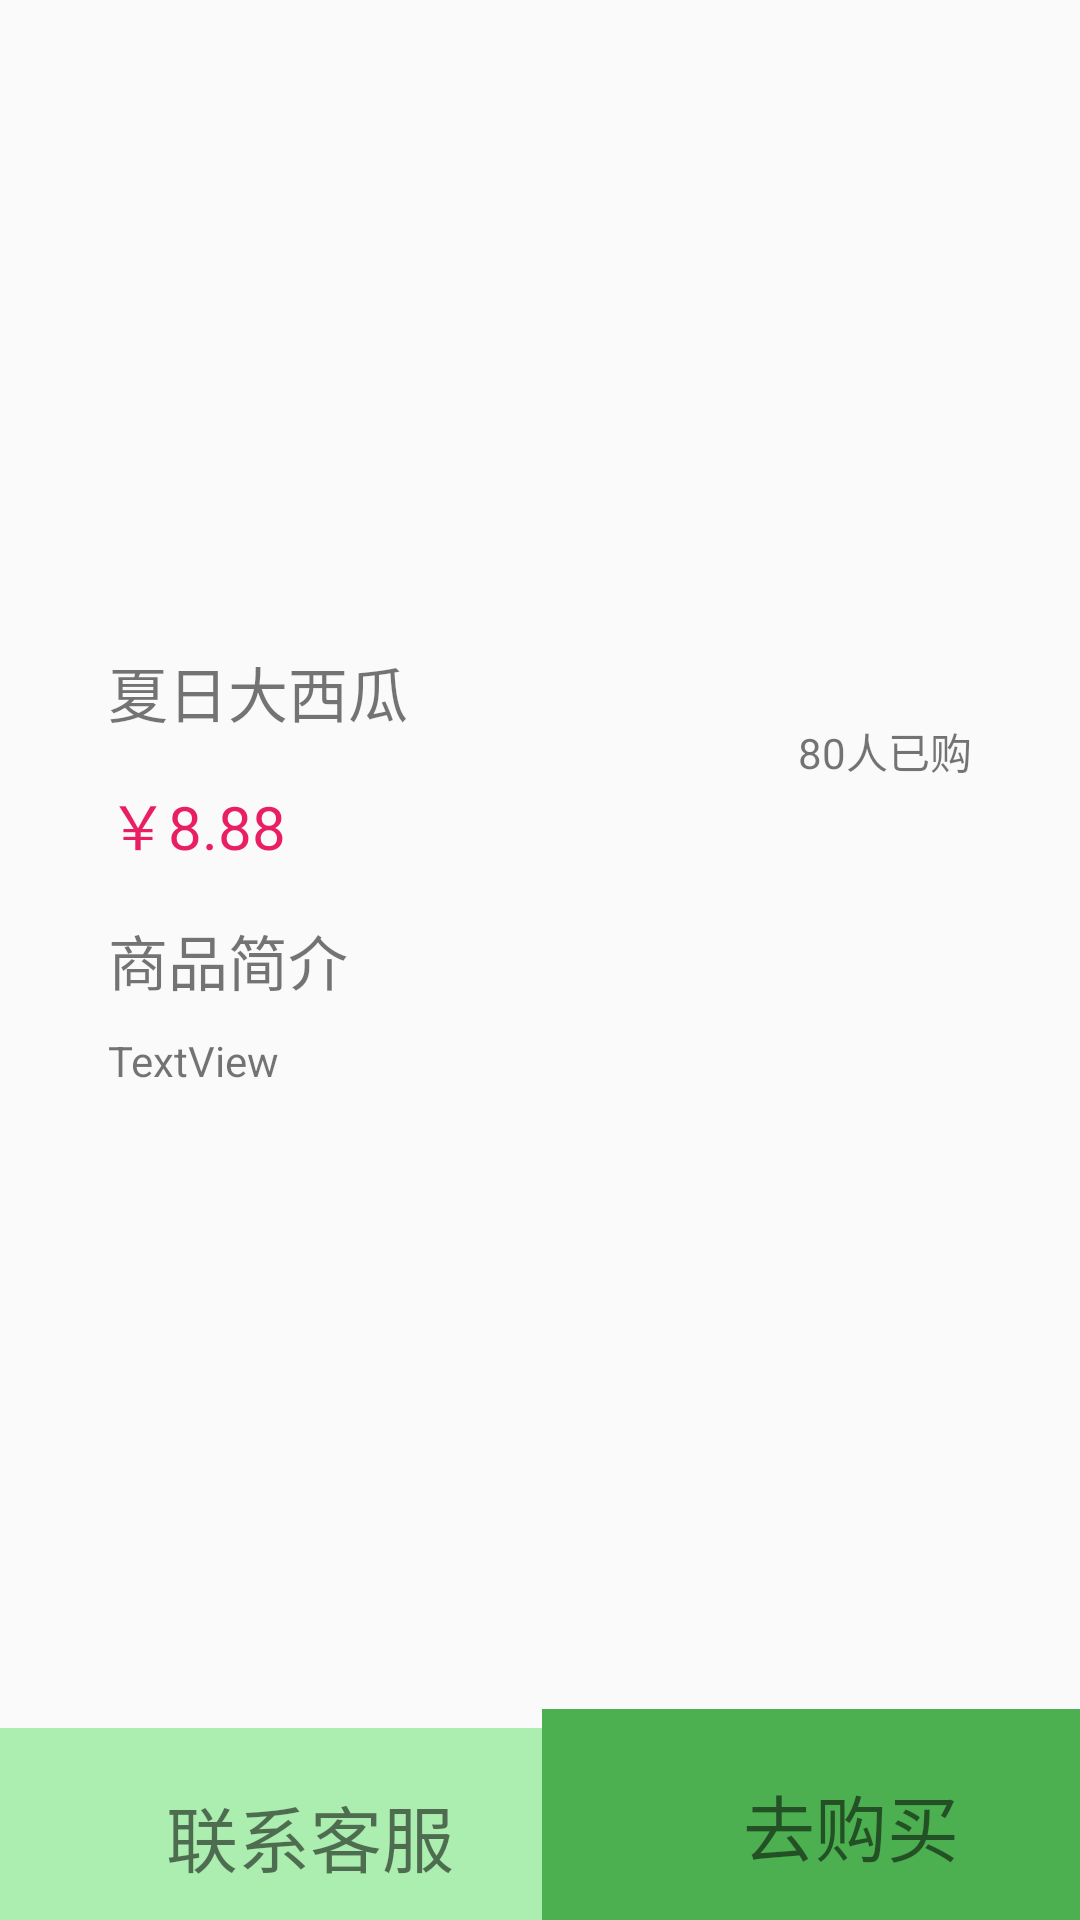

This screen was rendered from an Android layout file. Write that file and the resources it references.
<!-- AndroidManifest.xml: application theme AppTheme -->
<!-- res/layout/activity_good.xml -->
<?xml version="1.0" encoding="utf-8"?>
<layout xmlns:android="http://schemas.android.com/apk/res/android">
    <data>
        <variable name="goods" type="com.bcu.ccshop.model.Goods"/>
    </data>


<androidx.constraintlayout.widget.ConstraintLayout xmlns:android="http://schemas.android.com/apk/res/android"
    xmlns:app="http://schemas.android.com/apk/res-auto"
    xmlns:tools="http://schemas.android.com/tools"
    android:layout_width="match_parent"
    android:layout_height="match_parent"
    tools:context=".activity.GoodActivity">

    <androidx.constraintlayout.widget.Guideline
        android:id="@+id/guideline14"
        android:layout_width="wrap_content"
        android:layout_height="wrap_content"
        android:orientation="vertical"
        app:layout_constraintGuide_percent="0.5" />

    <androidx.constraintlayout.widget.Guideline
        android:id="@+id/guideline15"
        android:layout_width="wrap_content"
        android:layout_height="wrap_content"
        android:orientation="vertical"
        app:layout_constraintGuide_percent="0.1" />

    <androidx.constraintlayout.widget.Guideline
        android:id="@+id/guideline16"
        android:layout_width="wrap_content"
        android:layout_height="wrap_content"
        android:orientation="vertical"
        app:layout_constraintGuide_percent="0.9" />

    <androidx.constraintlayout.widget.Guideline
        android:id="@+id/guideline13"
        android:layout_width="wrap_content"
        android:layout_height="wrap_content"
        android:orientation="horizontal"
        app:layout_constraintGuide_percent="0.9" />

    <androidx.constraintlayout.widget.Barrier
        android:id="@+id/barrier8"
        android:layout_width="wrap_content"
        android:layout_height="wrap_content"
        app:barrierDirection="top" />

    <androidx.constraintlayout.widget.Guideline
        android:id="@+id/guideline12"
        android:layout_width="wrap_content"
        android:layout_height="wrap_content"
        android:orientation="horizontal"
        app:layout_constraintGuide_percent="0.3" />

    <androidx.constraintlayout.widget.Guideline
        android:id="@+id/guideline17"
        android:layout_width="wrap_content"
        android:layout_height="wrap_content"
        android:orientation="horizontal"
        app:layout_constraintGuide_percent="0.5" />

    <androidx.viewpager.widget.ViewPager
        android:layout_width="409dp"
        android:layout_height="225dp"
        app:layout_constraintBottom_toTopOf="@+id/guideline12"
        app:layout_constraintEnd_toEndOf="parent"
        app:layout_constraintHorizontal_bias="0.0"
        app:layout_constraintStart_toStartOf="parent"
        app:layout_constraintTop_toTopOf="parent"
        app:layout_constraintVertical_bias="0.0" />

    <TextView
        android:id="@+id/textView6"
        android:layout_width="wrap_content"
        android:layout_height="wrap_content"
        android:layout_marginTop="24dp"
        android:text="夏日大西瓜"
        android:textSize="20sp"
        app:layout_constraintStart_toStartOf="@+id/guideline15"
        app:layout_constraintTop_toTopOf="@+id/guideline12" />

    <TextView
        android:id="@+id/textView11"
        android:layout_width="wrap_content"
        android:layout_height="wrap_content"
        android:text="商品简介"
        android:textSize="20sp"
        app:layout_constraintBottom_toTopOf="@+id/guideline17"
        app:layout_constraintStart_toStartOf="@+id/guideline15"
        app:layout_constraintTop_toTopOf="@+id/guideline17" />

    <TextView
        android:id="@+id/textView10"
        android:layout_width="wrap_content"
        android:layout_height="wrap_content"
        android:layout_marginTop="48dp"
        android:text="80人已购"
        app:layout_constraintEnd_toStartOf="@+id/guideline16"
        app:layout_constraintTop_toTopOf="@+id/guideline12" />

    <TextView
        android:id="@+id/textView9"
        android:layout_width="wrap_content"
        android:layout_height="wrap_content"
        android:layout_marginTop="68dp"
        android:text="￥8.88"
        android:textColor="#E91E63"
        android:textSize="20sp"
        app:layout_constraintStart_toStartOf="@+id/guideline15"
        app:layout_constraintTop_toTopOf="@+id/guideline12" />

    <TextView
        android:id="@+id/textView13"
        android:layout_width="wrap_content"
        android:layout_height="wrap_content"
        android:layout_marginTop="24dp"
        android:text="TextView"
        app:layout_constraintStart_toStartOf="@+id/guideline15"
        app:layout_constraintTop_toTopOf="@+id/guideline17" />

    <TextView
        android:id="@+id/textView14"
        android:layout_width="207dp"
        android:layout_height="72dp"
        android:background="#ABEEAF"
        android:gravity="center"
        android:text="联系客服"
        android:textSize="24sp"
        app:layout_constraintBottom_toBottomOf="parent"
        app:layout_constraintEnd_toStartOf="@+id/guideline14"
        app:layout_constraintHorizontal_bias="0.0"
        app:layout_constraintStart_toStartOf="parent"
        app:layout_constraintTop_toTopOf="@+id/guideline13"
        app:layout_constraintVertical_bias="0.0" />

    <TextView
        android:id="@+id/textView18"
        android:layout_width="206dp"
        android:layout_height="77dp"
        android:background="#4CAF50"
        android:backgroundTint="#4CAF50"
        android:gravity="center"
        android:text="去购买"
        android:textSize="24dp"
        app:layout_constraintBottom_toBottomOf="parent"
        app:layout_constraintEnd_toEndOf="parent"
        app:layout_constraintStart_toEndOf="@+id/textView14"
        app:layout_constraintTop_toTopOf="@+id/guideline13" />

</androidx.constraintlayout.widget.ConstraintLayout>
</layout>
<!-- resources referenced by this layout -->
<resources>
  <style name="AppTheme" parent="Theme.AppCompat.Light.NoActionBar">
          
          <item name="colorPrimary">@color/colorPrimary</item>
          <item name="colorPrimaryDark">@color/colorPrimaryDark</item>
          <item name="colorAccent">@color/colorAccent</item>
      </style>
  <color name="colorPrimary">#008577</color>
  <color name="colorPrimaryDark">#00574B</color>
  <color name="colorAccent">#D81B60</color>
</resources>
